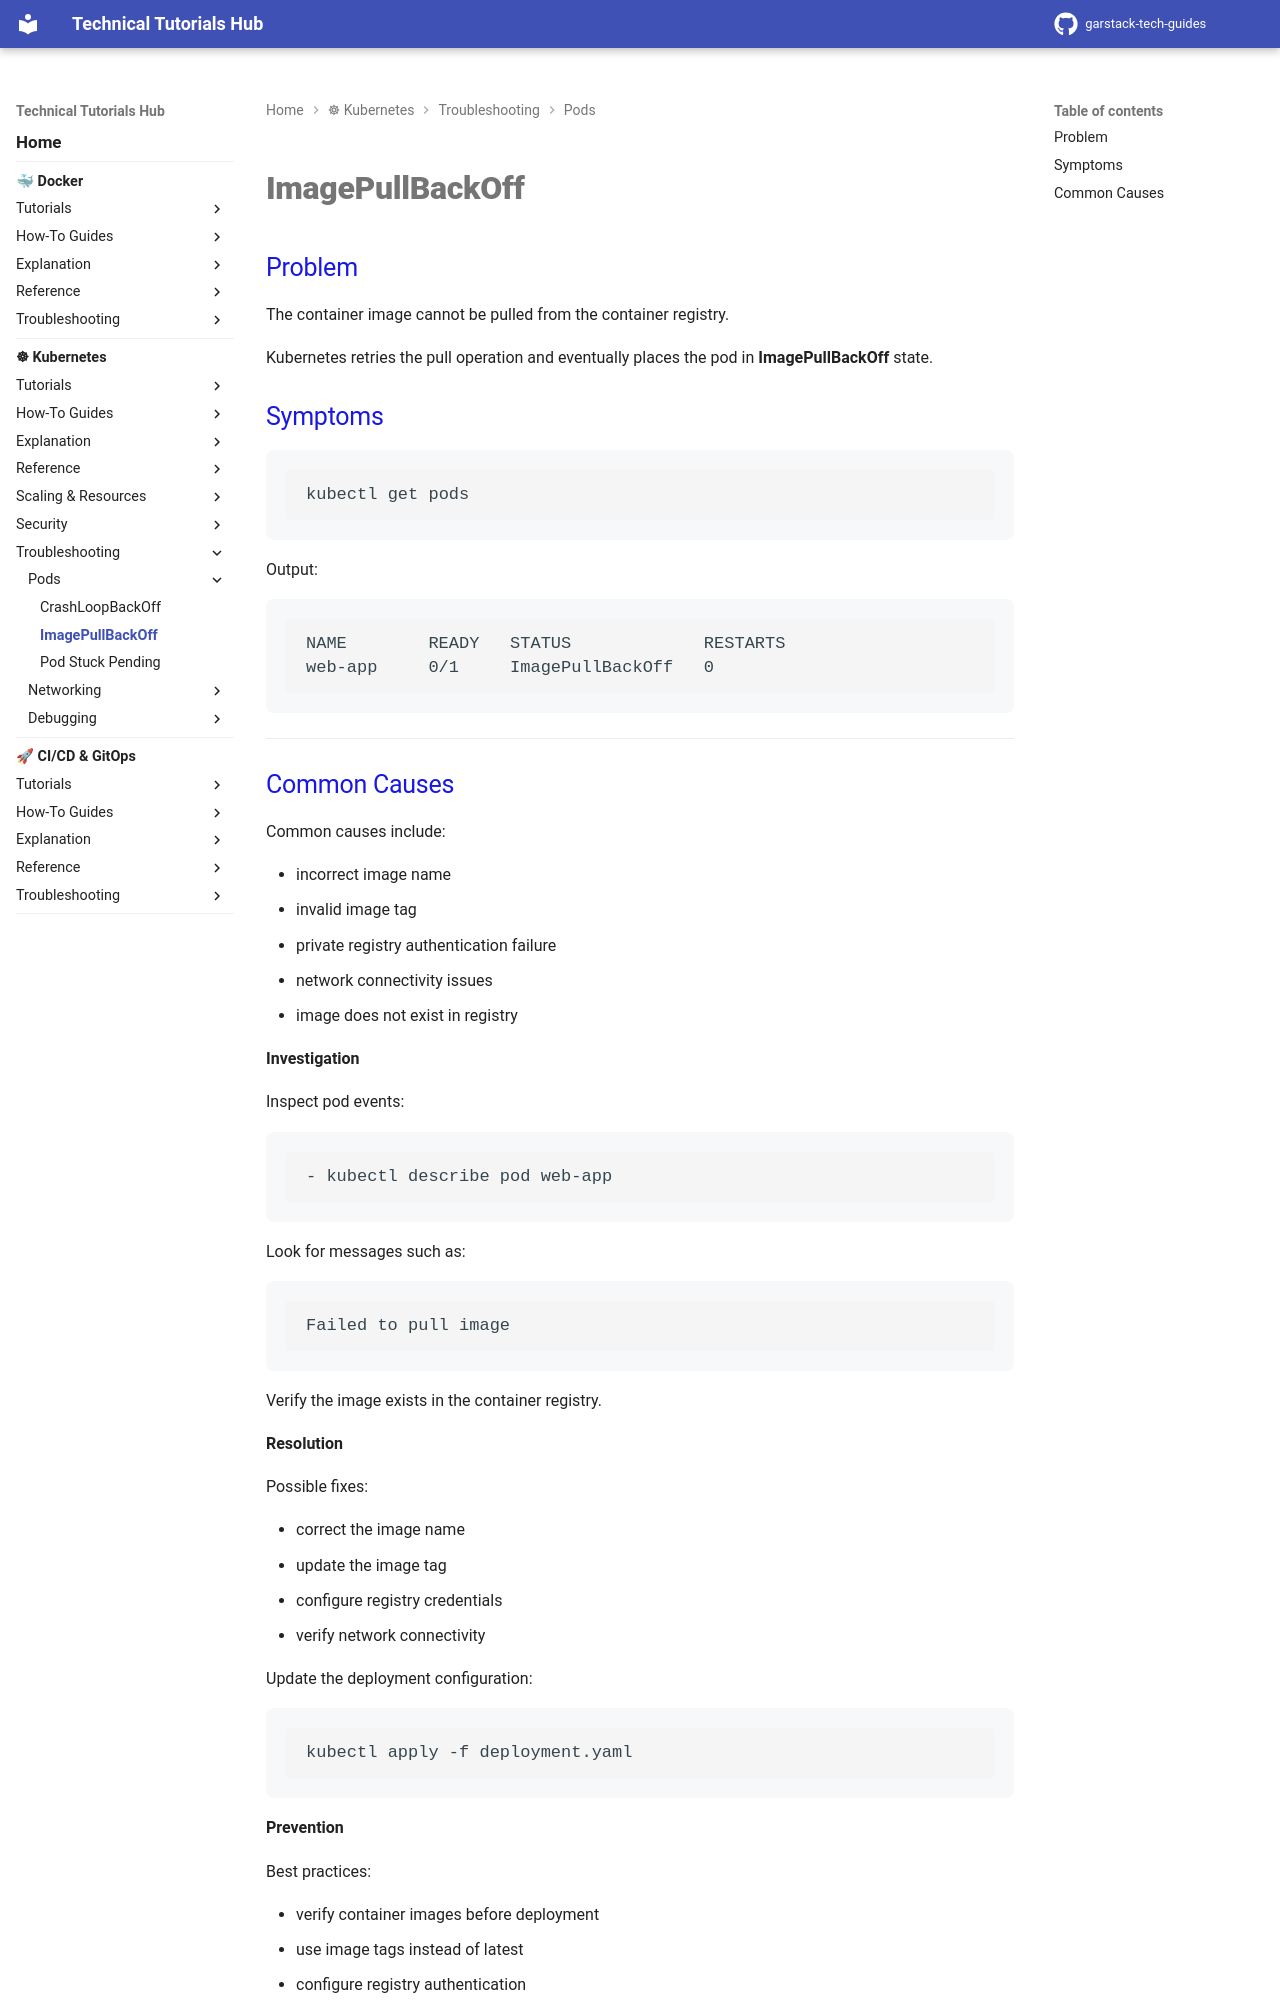

repository: garstack1/gstack-tech-guides · page: kubernetes/troubleshooting/ImagePullBackOff/index.html · generator: mkdocs

# ImagePullBackOff

## Problem

The container image cannot be pulled from the container registry.

Kubernetes retries the pull operation and eventually places the pod in **ImagePullBackOff** state.

## Symptoms

```bash
kubectl get pods
```

Output:
```text
NAME        READY   STATUS             RESTARTS
web-app     0/1     ImagePullBackOff   0
```


---
